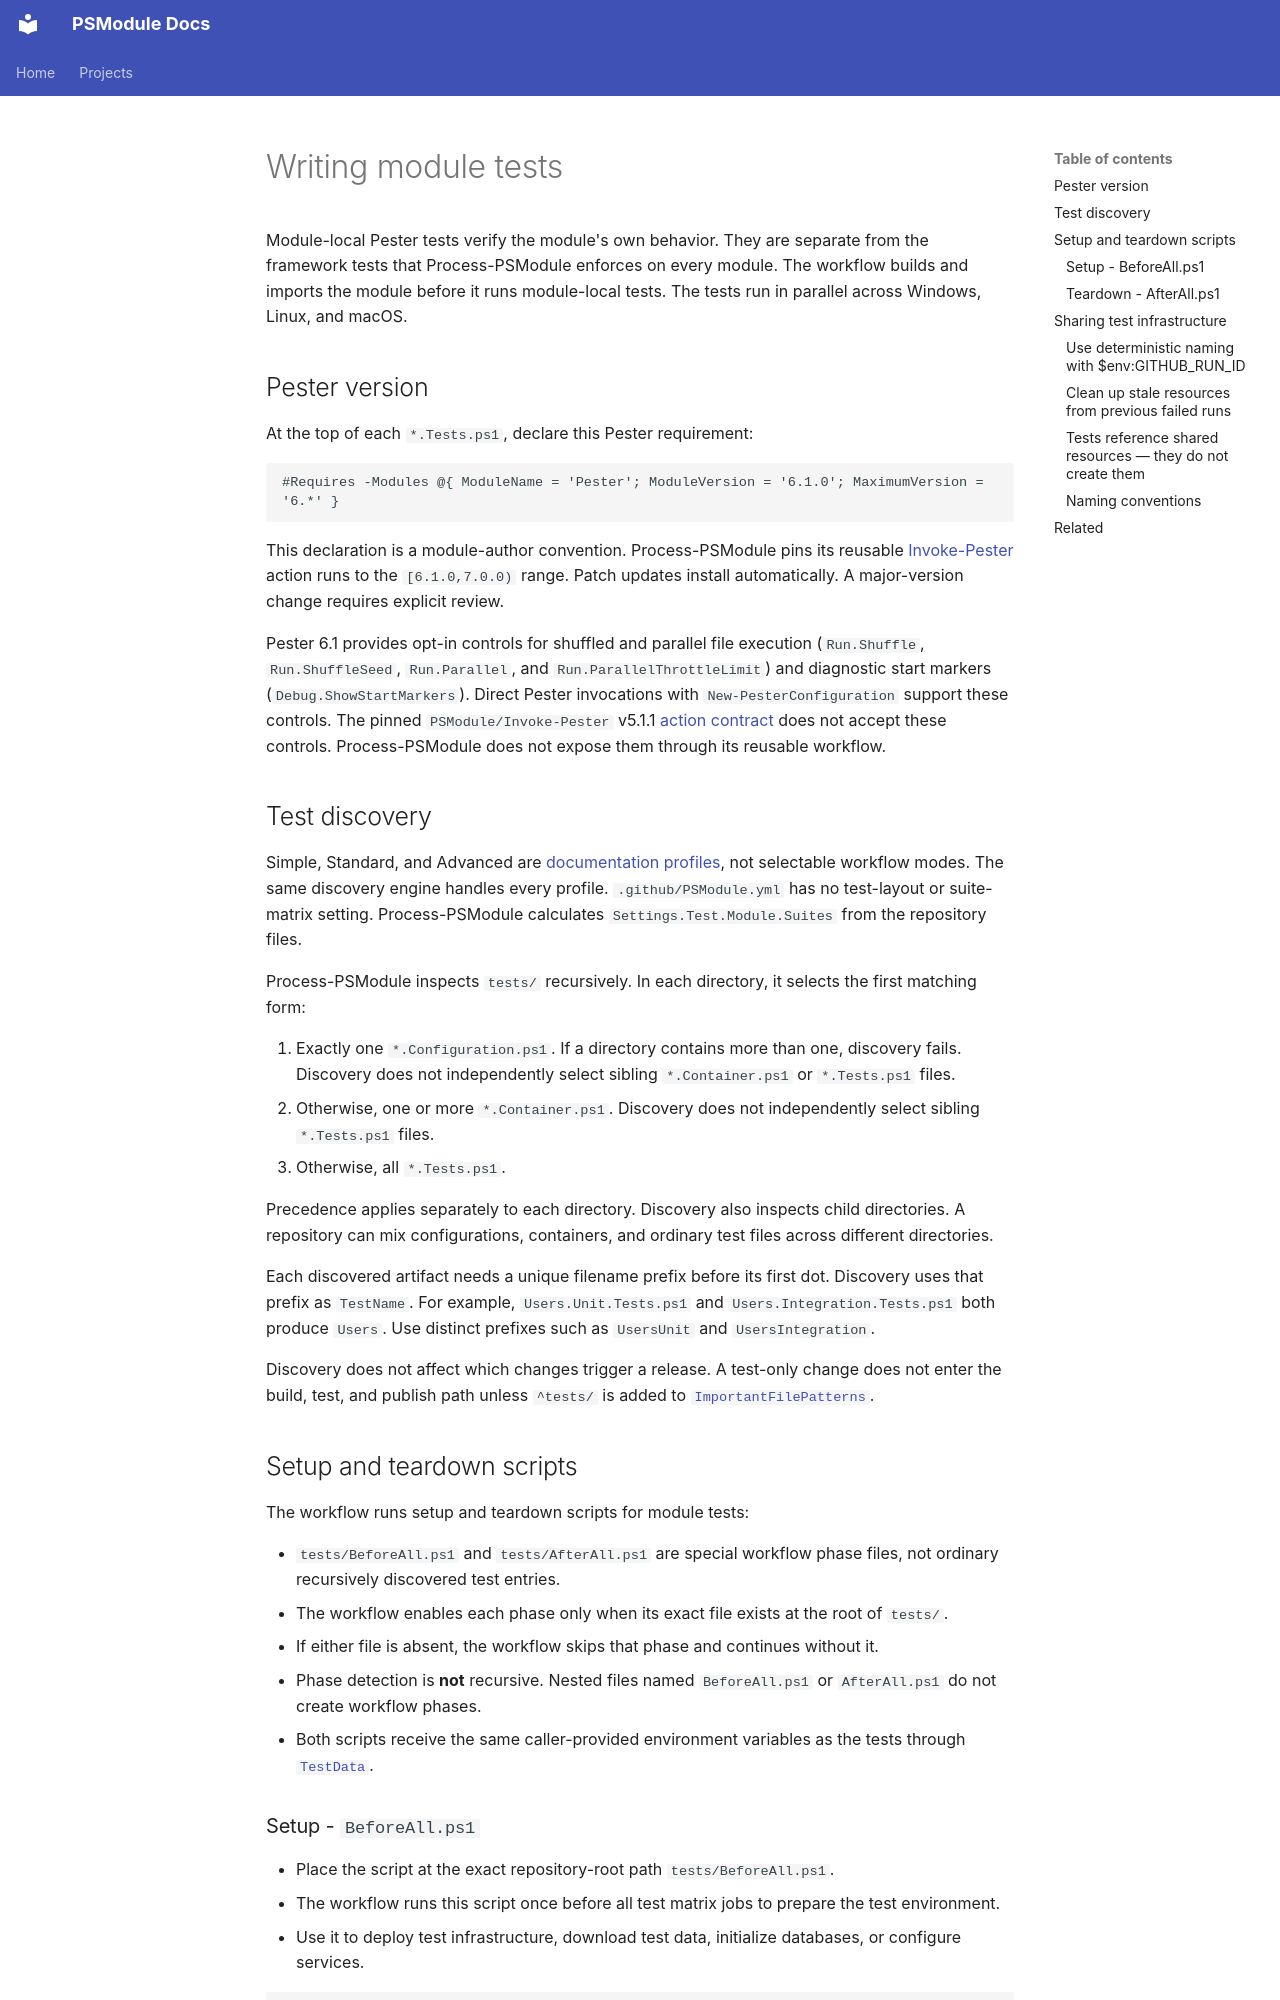

repository: PSModule/Process-PSModule · page: content/guides/writing-module-tests/index.html · generator: mkdocs

---
title: Writing module tests
description: Discover module-local Pester tests and share test infrastructure across the platform matrix.
---

# Writing module tests

Module-local Pester tests verify the module's own behavior. They are separate from the framework tests that
Process-PSModule enforces on every module. The workflow builds and imports the module before it runs module-local tests.
The tests run in parallel across Windows, Linux, and macOS.

## Pester version

At the top of each `*.Tests.ps1`, declare this Pester requirement:

```powershell
#Requires -Modules @{ ModuleName = 'Pester'; ModuleVersion = '6.1.0'; MaximumVersion = '6.*' }
```

This declaration is a module-author convention. Process-PSModule pins its reusable
[Invoke-Pester](https://github.com/PSModule/Invoke-Pester) action runs to the
`[6.1.0,7.0.0)` range. Patch updates install automatically. A major-version
change requires explicit review.

Pester 6.1 provides opt-in controls for shuffled and parallel file execution
(`Run.Shuffle`, `Run.ShuffleSeed`, `Run.Parallel`, and
`Run.ParallelThrottleLimit`) and diagnostic start markers
(`Debug.ShowStartMarkers`). Direct Pester invocations with
`New-PesterConfiguration` support these controls. The pinned
`PSModule/Invoke-Pester` v5.1.1
[action contract](https://github.com/PSModule/Invoke-Pester/blob/c5494aba3c07d7bfd81bdbbc9f301e8fa4a729fb/action.yml)
does not accept these controls. Process-PSModule does not expose them through
its reusable workflow.

## Test discovery

Simple, Standard, and Advanced are
[documentation profiles](https://msx.no/docs/Coding-Standards/PowerShell/Testing/#module-test-profiles), not
selectable workflow modes. The same discovery engine handles every profile. `.github/PSModule.yml` has no test-layout
or suite-matrix setting. Process-PSModule calculates `Settings.Test.Module.Suites` from the repository files.

Process-PSModule inspects `tests/` recursively. In each directory, it selects the first matching form:

1. Exactly one `*.Configuration.ps1`. If a directory contains more than one, discovery fails. Discovery does not independently select sibling `*.Container.ps1` or `*.Tests.ps1` files.
2. Otherwise, one or more `*.Container.ps1`. Discovery does not independently select sibling `*.Tests.ps1` files.
3. Otherwise, all `*.Tests.ps1`.

Precedence applies separately to each directory. Discovery also inspects child directories.
A repository can mix configurations, containers, and ordinary test files across different directories.

Each discovered artifact needs a unique filename prefix before its first dot. Discovery uses that prefix as `TestName`.
For example, `Users.Unit.Tests.ps1` and `Users.Integration.Tests.ps1` both produce `Users`.
Use distinct prefixes such as `UsersUnit` and `UsersIntegration`.

Discovery does not affect which changes trigger a release. A test-only change does not enter the build, test, and
publish path unless `^tests/` is added to
[`ImportantFilePatterns`](calling-the-workflow.md#customizing-important-file-patterns).
